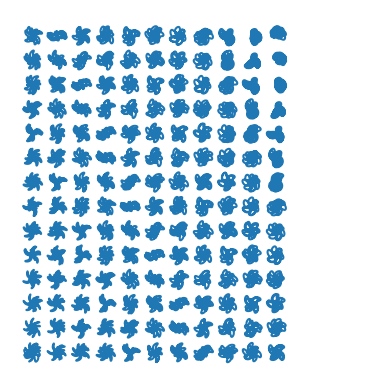

Python code for this plot: (Note: this script raises an exception after producing the figure.)
import numpy as np, cmath as cm
i = np.arange(0, np.pi*2, 1e-2)
f = lambda x : 0.2 * (np.sin(x * 7) ** 2 + np.cos(x * 5))
g = lambda a : [cm.rect(t,u) for t,u in zip(f(i), i * a + f(f(i)))]
h = lambda a: np.stack([(c.real, c.imag) for c in g(a)])

from matplotlib import pyplot as plt, collections as cl
plt.gca().add_collection(cl.LineCollection([h(3)]))
plt.axis('square')
plt.axis('off');

import numpy as np, cmath as cm
i = np.arange(0, np.pi*3, 1e-2)
f = lambda x : 0.2 * (np.sin(x * 7) ** 2 + np.cos(x * 5) )
g = lambda a : [cm.rect(t,u) for t,u in zip(f(i), i * a + f(f(i)))]
h = lambda a: np.stack([(c.real, c.imag) for c in g(a)])
l = [h((0.3, 0.13) @ z + 0.5) + z for z in np.stack([_.ravel() for _ in np.mgrid[0:11,0:14]]).T]
from matplotlib import pyplot as plt, collections as cl
plt.gca().add_collection(cl.LineCollection(l))
plt.axis('square')
plt.axis('off');

# plt.gcf().savefig('/mnt/c/code/side/plotter_images/200105_code_golf.svg')

import vsketch
from shapely.geometry import LineString
from genpen import genpen as gp, utils as utils

# make page
paper_size = '11x14 inches'
paper = utils.Paper(paper_size)
border:float=20
drawbox = paper.get_drawbox(border)
mls = gp.merge_LineStrings([LineString(ls) for ls in l])
mls = gp.make_like(mls, drawbox)
sk = vsketch.Vsketch()
sk.size(paper.page_format_mm)
sk.scale('1mm')
sk.penWidth('0.1mm')
for i, layer in enumerate(mls):
    sk.stroke(i+1)
    sk.geometry(LineString(layer))

# tolerance=0.5
# sk.vpype(f'linemerge --tolerance {tolerance}mm linesort')

sk.display()

sk.save('/mnt/c/code/side/plotter_images/oned_outputs/0159_code_golf_many.svg')

27 * 60